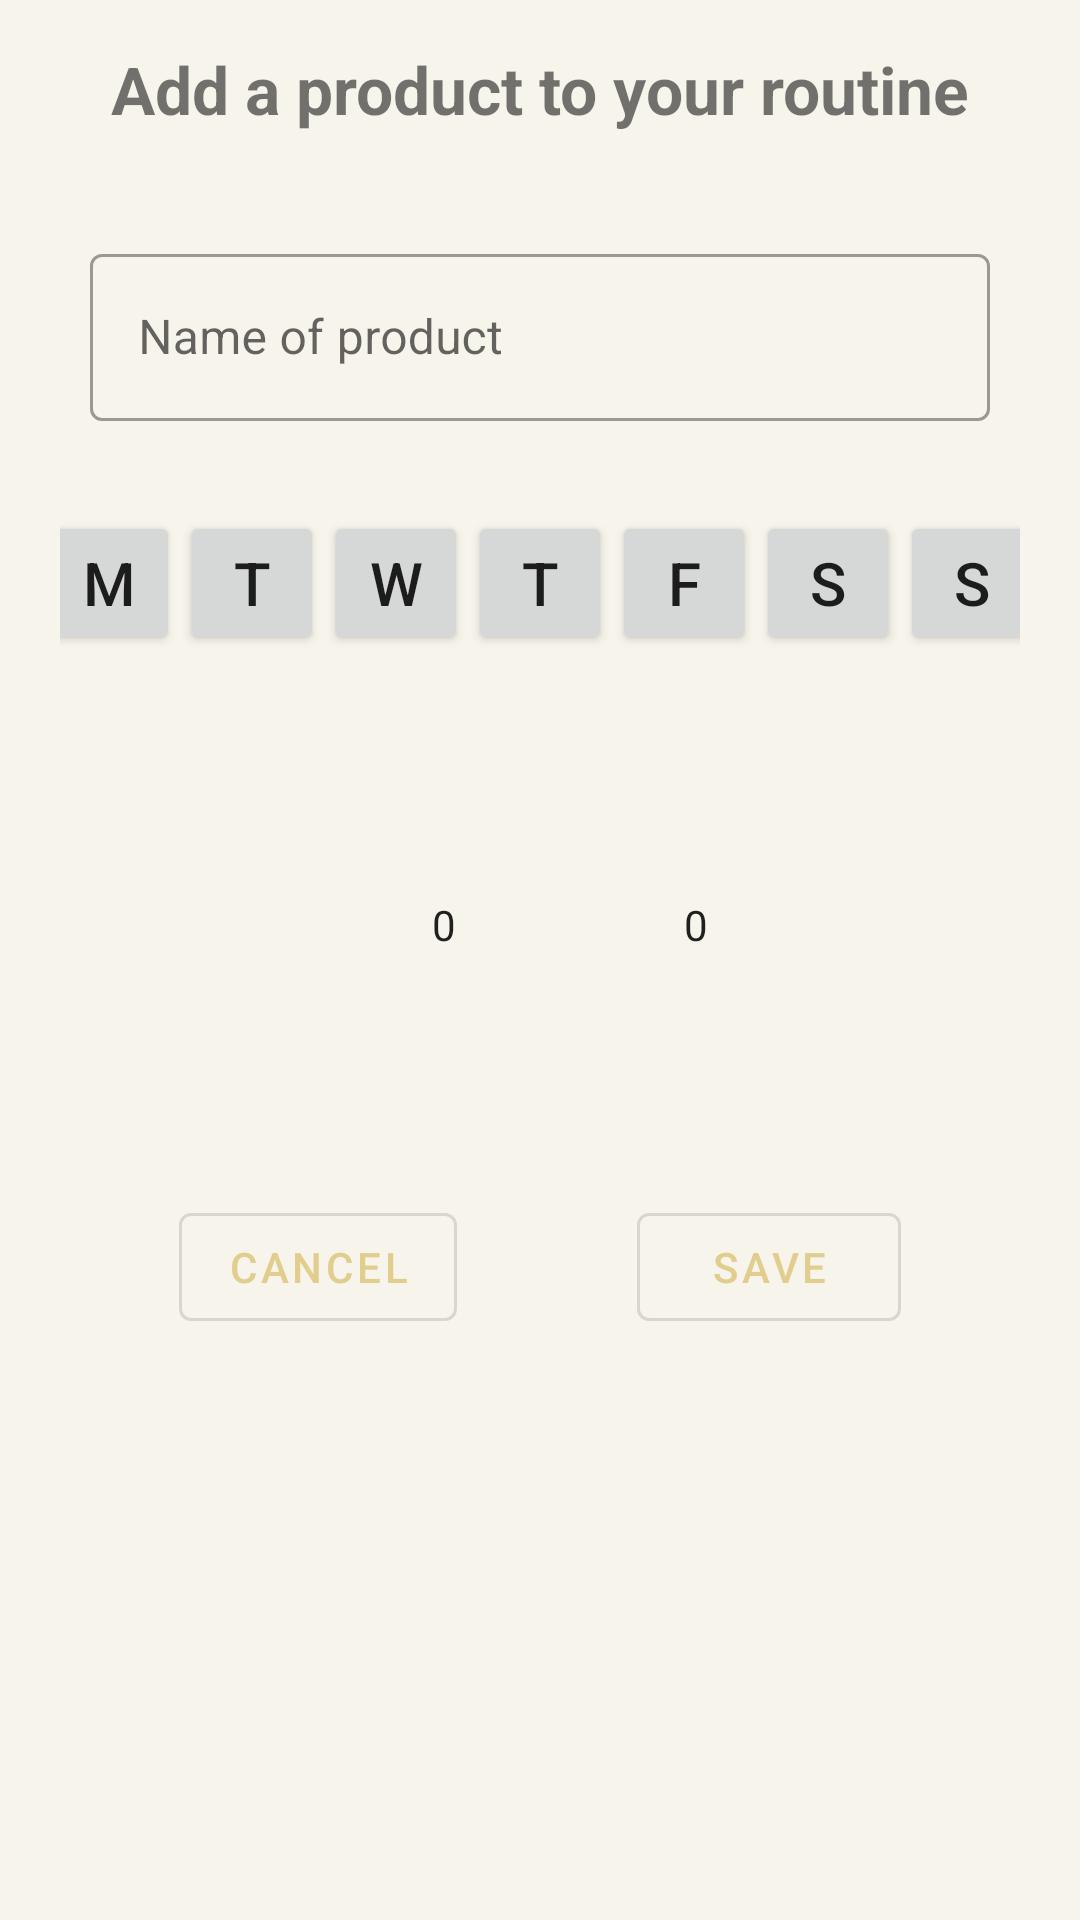

Reconstruct the res/layout file that produces this screen, plus the resources it refers to.
<!-- AndroidManifest.xml: application theme AppTheme -->
<!-- res/layout/editschedule_fragment.xml -->
<?xml version="1.0" encoding="utf-8"?>
<layout xmlns:android="http://schemas.android.com/apk/res/android"
    xmlns:app="http://schemas.android.com/apk/res-auto">
    <data>
        <variable name="schedule"
            type="com.frezzcoding.skincareadvisor.data.Schedule"
            />
    </data>

    <ScrollView
        android:layout_width="match_parent"
        android:background="@color/creamy"
        android:layout_height="match_parent">

        <androidx.constraintlayout.widget.ConstraintLayout
            android:layout_width="match_parent"
            android:layout_height="match_parent"
            android:background="@color/creamy">

                <TextView
                    android:id="@+id/tv_title"
                    android:layout_width="wrap_content"
                    android:layout_height="wrap_content"
                    app:layout_constraintLeft_toLeftOf="parent"
                    app:layout_constraintRight_toRightOf="parent"
                    app:layout_constraintTop_toTopOf="parent"
                    android:textStyle="bold"
                    android:textSize="22sp"
                    android:layout_margin="15dp"
                    android:text="@string/add_schedule_title"
                    />


                <com.google.android.material.button.MaterialButton
                    android:id="@+id/btn_cancel"
                    android:layout_width="wrap_content"
                    android:layout_height="wrap_content"
                    app:layout_constraintLeft_toLeftOf="parent"
                     app:layout_constraintRight_toLeftOf="@id/btn_save"
                    app:layout_constraintBottom_toBottomOf="parent"
                    style="@style/Widget.MaterialComponents.Button.OutlinedButton"
                    android:layout_marginBottom="15dp"
                    android:text="@string/cancel"
                    />
            <com.google.android.material.button.MaterialButton
                    android:id="@+id/btn_save"
                    android:layout_width="wrap_content"
                    android:layout_height="wrap_content"
                    app:layout_constraintLeft_toRightOf="@id/btn_cancel"
                    app:layout_constraintRight_toRightOf="parent"
                    android:layout_marginBottom="15dp"
                    style="@style/Widget.MaterialComponents.Button.OutlinedButton"
                    app:layout_constraintBottom_toBottomOf="parent"
                    android:text="@string/save"
                    />

            <androidx.constraintlayout.widget.ConstraintLayout
                android:layout_width="match_parent"
                android:layout_height="wrap_content"
                android:layout_marginTop="30dp"
                android:background="@drawable/layout_style"
                app:layout_constraintBottom_toTopOf="@+id/btn_save"
                app:layout_constraintLeft_toLeftOf="parent"
                app:layout_constraintRight_toRightOf="parent"

                app:layout_constraintTop_toBottomOf="@id/tv_title">

                <com.google.android.material.textfield.TextInputLayout
                    android:id="@+id/til_title"
                    style="@style/Widget.MaterialComponents.TextInputLayout.OutlinedBox"
                    android:layout_width="match_parent"
                    android:layout_height="wrap_content"
                    android:layout_marginLeft="30dp"
                    android:layout_marginTop="5dp"
                    android:layout_marginRight="30dp"
                    android:layout_marginBottom="30dp"
                    android:paddingBottom="10dp"
                    android:textColor="#000000"
                    app:layout_constraintLeft_toLeftOf="parent"
                    app:layout_constraintRight_toRightOf="parent"
                    app:layout_constraintTop_toTopOf="parent">

                    <com.google.android.material.textfield.TextInputEditText
                        android:id="@+id/et_title"
                        android:layout_width="match_parent"
                        android:layout_height="wrap_content"
                        android:hint="@string/name_of_product"
                        android:maxLength="15"
                        android:maxLines="1"
                        android:singleLine="true"
                        android:text="@{schedule.title}"
                        android:textColor="#000000" />
                </com.google.android.material.textfield.TextInputLayout>

                <NumberPicker
                    android:id="@+id/time_picker_start_hour"
                    android:layout_width="wrap_content"
                    android:layout_height="wrap_content"
                    android:layout_marginLeft="20dp"
                    android:theme="@style/DefaultNumberPickerTheme"
                    android:value="@{schedule.hour}"
                    app:layout_constraintRight_toLeftOf="@id/tv_centre"
                    app:layout_constraintTop_toBottomOf="@id/layout_selectdays" />

                <TextView
                    android:id="@+id/tv_centre"
                    android:layout_width="wrap_content"
                    android:layout_height="wrap_content"
                    app:layout_constraintLeft_toLeftOf="parent"
                    app:layout_constraintRight_toRightOf="parent"
                    app:layout_constraintTop_toTopOf="parent" />

                <NumberPicker
                    android:id="@+id/time_picker_start_min"
                    android:layout_width="wrap_content"
                    android:layout_height="wrap_content"
                    android:layout_marginLeft="20dp"
                    android:theme="@style/DefaultNumberPickerTheme"
                    android:value="@{schedule.min}"
                    app:layout_constraintLeft_toRightOf="@id/tv_centre"
                    app:layout_constraintTop_toBottomOf="@id/layout_selectdays" />


                    <androidx.constraintlayout.widget.ConstraintLayout
                        android:id="@+id/layout_selectdays"
                        android:layout_width="match_parent"
                        android:layout_height="wrap_content"
                        app:layout_constraintLeft_toLeftOf="parent"
                        app:layout_constraintRight_toRightOf="parent"
                        android:layout_margin="20dp"
                        app:layout_constraintTop_toBottomOf="@id/til_title">

                        <Button
                            android:id="@+id/tv_monday"
                            style="@style/Widget.AppCompat.Button.Small"
                            android:layout_width="wrap_content"
                            android:layout_height="wrap_content"
                            android:padding="10dp"
                            android:text="@string/monday_short"
                            android:textSize="20sp"
                            app:layout_constraintLeft_toLeftOf="parent"
                            app:layout_constraintRight_toLeftOf="@id/tv_tuesday"
                            app:layout_constraintTop_toTopOf="parent" />

                        <Button
                            android:id="@+id/tv_tuesday"
                            style="@style/Widget.AppCompat.Button.Small"
                            android:layout_width="wrap_content"
                            android:layout_height="wrap_content"
                            android:padding="10dp"
                            android:text="@string/tuesday_short"
                            android:textSize="20sp"
                            app:layout_constraintLeft_toRightOf="@id/tv_monday"
                            app:layout_constraintRight_toLeftOf="@id/tv_wednesday"
                            app:layout_constraintTop_toTopOf="parent" />

                        <Button
                            android:id="@+id/tv_wednesday"
                            style="@style/Widget.AppCompat.Button.Small"
                            android:layout_width="wrap_content"
                            android:layout_height="wrap_content"
                            android:padding="10dp"
                            android:text="@string/wednesday_short"
                            android:textSize="20sp"
                            app:layout_constraintLeft_toRightOf="@id/tv_tuesday"
                            app:layout_constraintRight_toLeftOf="@id/tv_thursday"
                            app:layout_constraintTop_toTopOf="parent" />

                        <Button
                            android:id="@+id/tv_thursday"
                            style="@style/Widget.AppCompat.Button.Small"
                            android:layout_width="wrap_content"
                            android:layout_height="wrap_content"
                            android:padding="10dp"
                            android:text="@string/thursday_short"
                            android:textSize="20sp"
                            app:layout_constraintLeft_toRightOf="@id/tv_wednesday"
                            app:layout_constraintRight_toLeftOf="@id/tv_friday"
                            app:layout_constraintTop_toTopOf="parent" />

                        <Button
                            android:id="@+id/tv_friday"
                            style="@style/Widget.AppCompat.Button.Small"
                            android:layout_width="wrap_content"
                            android:layout_height="wrap_content"
                            android:padding="10dp"
                            android:text="@string/friday_short"
                            android:textSize="20sp"
                            app:layout_constraintLeft_toRightOf="@id/tv_thursday"
                            app:layout_constraintRight_toLeftOf="@id/tv_saturday"
                            app:layout_constraintTop_toTopOf="parent" />

                        <Button
                            android:id="@+id/tv_saturday"
                            style="@style/Widget.AppCompat.Button.Small"
                            android:layout_width="wrap_content"
                            android:layout_height="wrap_content"
                            android:padding="10dp"
                            android:text="@string/saturday_short"
                            android:textSize="20sp"
                            app:layout_constraintLeft_toRightOf="@id/tv_friday"
                            app:layout_constraintRight_toLeftOf="@id/tv_sunday"
                            app:layout_constraintTop_toTopOf="parent" />

                        <Button
                            android:id="@+id/tv_sunday"
                            style="@style/Widget.AppCompat.Button.Small"
                            android:layout_width="wrap_content"
                            android:layout_height="wrap_content"
                            android:padding="10dp"
                            android:text="@string/sunday_short"
                            android:textSize="20sp"
                            app:layout_constraintLeft_toRightOf="@id/tv_saturday"
                            app:layout_constraintRight_toRightOf="parent"
                            app:layout_constraintTop_toTopOf="parent" />

                </androidx.constraintlayout.widget.ConstraintLayout>
            </androidx.constraintlayout.widget.ConstraintLayout>

        </androidx.constraintlayout.widget.ConstraintLayout>

    </ScrollView>

</layout>
<!-- resources referenced by this layout -->
<resources>
  <color name="creamy">#f7f4eb</color>
  <string name="add_schedule_title">Add a product to your routine</string>
  <string name="cancel">Cancel</string>
  <string name="friday_short">F</string>
  <string name="monday_short">M</string>
  <string name="name_of_product">Name of product</string>
  <string name="saturday_short">S</string>
  <string name="save">Save</string>
  <string name="sunday_short">S</string>
  <string name="thursday_short">T</string>
  <string name="tuesday_short">T</string>
  <string name="wednesday_short">W</string>
  <style name="DefaultNumberPickerTheme" parent="AppTheme">
          <item name="colorControlNormal">@color/miss</item>
      </style>
  <style name="AppTheme" parent="Theme.MaterialComponents.Light.NoActionBar">
          
          <item name="colorPrimary">@color/colorPrimary</item>
          <item name="colorPrimaryDark">@color/colorPrimaryDark</item>
          <item name="colorAccent">@color/colorAccent</item>
          
          <item name="scrimBackground">@color/mtrl_scrim_color</item>
          <item name="textAppearanceHeadline1">@style/TextAppearance.MaterialComponents.Headline1</item>
          <item name="textAppearanceHeadline2">@style/TextAppearance.MaterialComponents.Headline2</item>
          <item name="textAppearanceHeadline3">@style/TextAppearance.MaterialComponents.Headline3</item>
          <item name="textAppearanceHeadline4">@style/TextAppearance.MaterialComponents.Headline4</item>
          <item name="textAppearanceHeadline5">@style/TextAppearance.MaterialComponents.Headline5</item>
          <item name="textAppearanceHeadline6">@style/TextAppearance.MaterialComponents.Headline6</item>
          <item name="textAppearanceSubtitle1">@style/TextAppearance.MaterialComponents.Subtitle1</item>
          <item name="textAppearanceSubtitle2">@style/TextAppearance.MaterialComponents.Subtitle2</item>
          <item name="textAppearanceBody1">@style/TextAppearance.MaterialComponents.Body1</item>
          <item name="textAppearanceBody2">@style/TextAppearance.MaterialComponents.Body2</item>
          <item name="textAppearanceCaption">@style/TextAppearance.MaterialComponents.Caption</item>
          <item name="textAppearanceButton">@style/TextAppearance.MaterialComponents.Button</item>
          <item name="textAppearanceOverline">@style/TextAppearance.MaterialComponents.Overline</item>
      </style>
  <color name="miss">#0000</color>
  <color name="colorPrimary">#E1CD8D</color>
  <color name="colorPrimaryDark">#D6C27A</color>
  <color name="colorAccent">#403a2b</color>
</resources>
